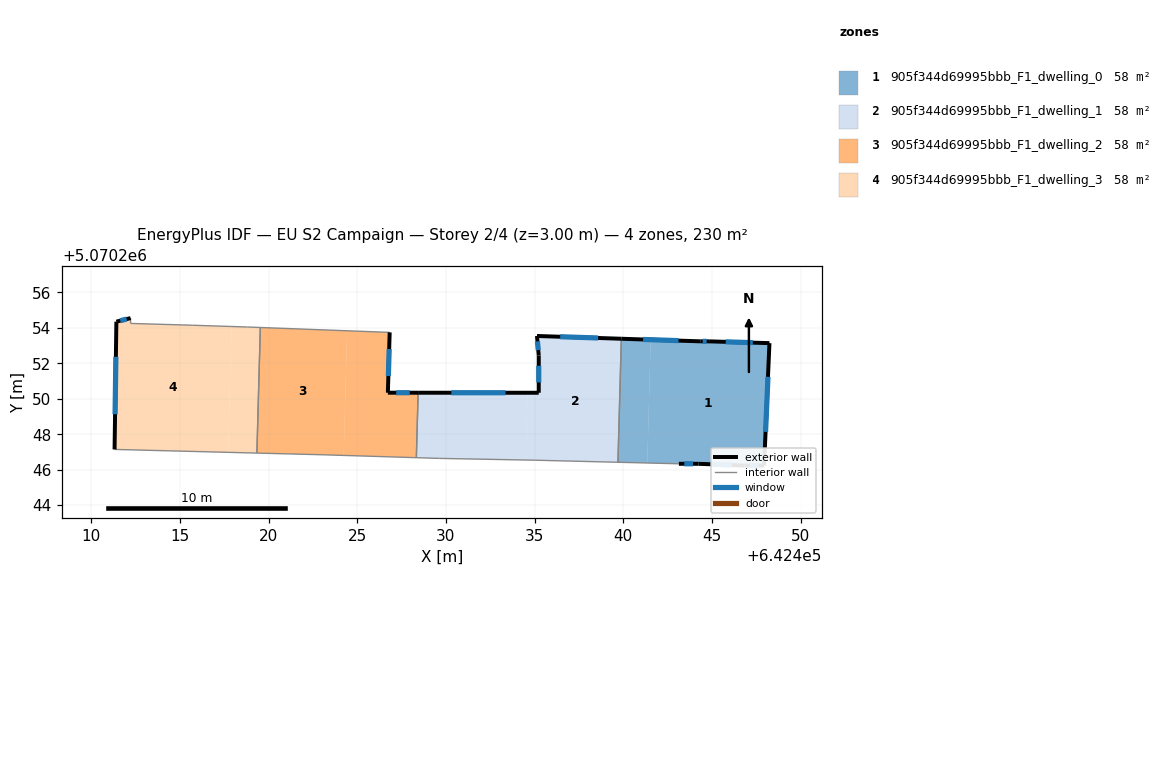
=== STOREY PLAN SPEC (per zone: floor XY polygon, exterior-wall plan segments, windows/doors) ===
zone 1: 905f344d69995bbb_F1_dwelling_0  (57.6 m²)
  floor: (642448.24, 5070253.14) (642447.94, 5070246.23) (642446.84, 5070246.23) (642444.23, 5070246.33) (642443.13, 5070246.33) (642441.35, 5070246.38) (642441.54, 5070253.33) (642444.34, 5070253.24) (642444.84, 5070253.24)
  floor: (642441.54, 5070253.33) (642441.35, 5070246.38) (642439.70, 5070246.42) (642439.89, 5070253.38)
  exterior wall: (642447.94, 5070246.23) – (642448.24, 5070253.14)  [6.9 m]
    window: (642448.02, 5070248.13) – (642448.16, 5070251.24)  [4.2 m²]
  exterior wall: (642446.84, 5070246.23) – (642447.94, 5070246.23)  [1.1 m]
    window: (642447.14, 5070246.23) – (642447.64, 5070246.23)  [0.7 m²]
  exterior wall: (642444.23, 5070246.33) – (642446.84, 5070246.23)  [2.6 m]
    window: (642444.95, 5070246.30) – (642446.12, 5070246.26)  [1.6 m²]
  exterior wall: (642443.13, 5070246.33) – (642444.23, 5070246.33)  [1.1 m]
    window: (642443.44, 5070246.33) – (642443.93, 5070246.33)  [0.7 m²]
  exterior wall: (642444.34, 5070253.24) – (642439.89, 5070253.38)  [4.5 m]
    window: (642443.11, 5070253.28) – (642441.11, 5070253.34)  [2.7 m²]
  exterior wall: (642444.84, 5070253.24) – (642444.34, 5070253.24)  [0.5 m]
    window: (642444.70, 5070253.24) – (642444.47, 5070253.24)  [0.3 m²]
  exterior wall: (642448.24, 5070253.14) – (642444.84, 5070253.24)  [3.4 m]
    window: (642447.30, 5070253.16) – (642445.77, 5070253.21)  [2.1 m²]
  interior walls: 2
zone 2: 905f344d69995bbb_F1_dwelling_1  (57.6 m²)
  floor: (642439.89, 5070253.38) (642439.70, 5070246.42) (642435.03, 5070246.54) (642434.49, 5070246.55) (642434.60, 5070250.34) (642435.23, 5070250.34) (642435.23, 5070252.44) (642435.13, 5070253.54)
  floor: (642434.60, 5070250.34) (642434.49, 5070246.55) (642429.62, 5070246.64) (642428.33, 5070246.68) (642428.43, 5070250.34)
  exterior wall: (642439.89, 5070253.38) – (642435.13, 5070253.54)  [4.8 m]
    window: (642438.58, 5070253.43) – (642436.44, 5070253.50)  [2.9 m²]
  exterior wall: (642435.23, 5070250.34) – (642428.43, 5070250.34)  [6.8 m]
    window: (642433.36, 5070250.34) – (642430.30, 5070250.34)  [4.1 m²]
  exterior wall: (642435.23, 5070252.44) – (642435.23, 5070250.34)  [2.1 m]
    window: (642435.23, 5070251.86) – (642435.23, 5070250.92)  [1.3 m²]
  exterior wall: (642435.13, 5070253.54) – (642435.23, 5070252.44)  [1.1 m]
    window: (642435.16, 5070253.24) – (642435.20, 5070252.74)  [0.7 m²]
  interior walls: 5
zone 3: 905f344d69995bbb_F1_dwelling_2  (57.6 m²)
  floor: (642426.82, 5070253.74) (642426.72, 5070250.34) (642428.43, 5070250.34) (642428.33, 5070246.68) (642424.23, 5070246.80) (642424.42, 5070253.83)
  floor: (642424.42, 5070253.83) (642424.23, 5070246.80) (642423.12, 5070246.84) (642419.34, 5070246.94) (642419.53, 5070254.02)
  exterior wall: (642426.72, 5070250.34) – (642426.82, 5070253.74)  [3.4 m]
    window: (642426.75, 5070251.28) – (642426.80, 5070252.81)  [2.1 m²]
  exterior wall: (642428.43, 5070250.34) – (642426.72, 5070250.34)  [1.7 m]
    window: (642427.96, 5070250.34) – (642427.19, 5070250.34)  [1.0 m²]
  interior walls: 5
zone 4: 905f344d69995bbb_F1_dwelling_3  (57.6 m²)
  floor: (642419.53, 5070254.02) (642419.34, 5070246.94) (642417.71, 5070246.98) (642417.91, 5070254.08) (642418.82, 5070254.05)
  floor: (642417.91, 5070254.08) (642417.71, 5070246.98) (642411.31, 5070247.14) (642411.41, 5070254.35) (642412.21, 5070254.55) (642412.21, 5070254.25) (642415.72, 5070254.15)
  exterior wall: (642411.41, 5070254.35) – (642411.31, 5070247.14)  [7.2 m]
    window: (642411.39, 5070252.36) – (642411.34, 5070249.13)  [4.4 m²]
  exterior wall: (642412.21, 5070254.55) – (642411.41, 5070254.35)  [0.8 m]
    window: (642411.99, 5070254.49) – (642411.63, 5070254.40)  [0.5 m²]
  interior walls: 6

=== DERIVED (storey summary) ===
Building: EU S2 Campaign
Storey: 2 of 4  (floor level z = 3.00 m)
Storey gross floor area: 230.3 m²
Zones on this storey: 4
  - 905f344d69995bbb_F1_dwelling_0: floor 57.6 m²; exterior wall 20.1 m (60.2 m²); 7 window(s) 12.2 m²; WWR 20.2%
  - 905f344d69995bbb_F1_dwelling_1: floor 57.6 m²; exterior wall 14.8 m (44.3 m²); 4 window(s) 9.0 m²; WWR 20.2%
  - 905f344d69995bbb_F1_dwelling_2: floor 57.6 m²; exterior wall 5.1 m (15.3 m²); 2 window(s) 3.1 m²; WWR 20.2%
  - 905f344d69995bbb_F1_dwelling_3: floor 57.6 m²; exterior wall 8.0 m (24.1 m²); 2 window(s) 4.9 m²; WWR 20.2%
Zone adjacency (shared interzone walls):
  - 905f344d69995bbb_F1_dwelling_0 ↔ 905f344d69995bbb_F1_dwelling_1
  - 905f344d69995bbb_F1_dwelling_1 ↔ 905f344d69995bbb_F1_dwelling_2
  - 905f344d69995bbb_F1_dwelling_2 ↔ 905f344d69995bbb_F1_dwelling_3